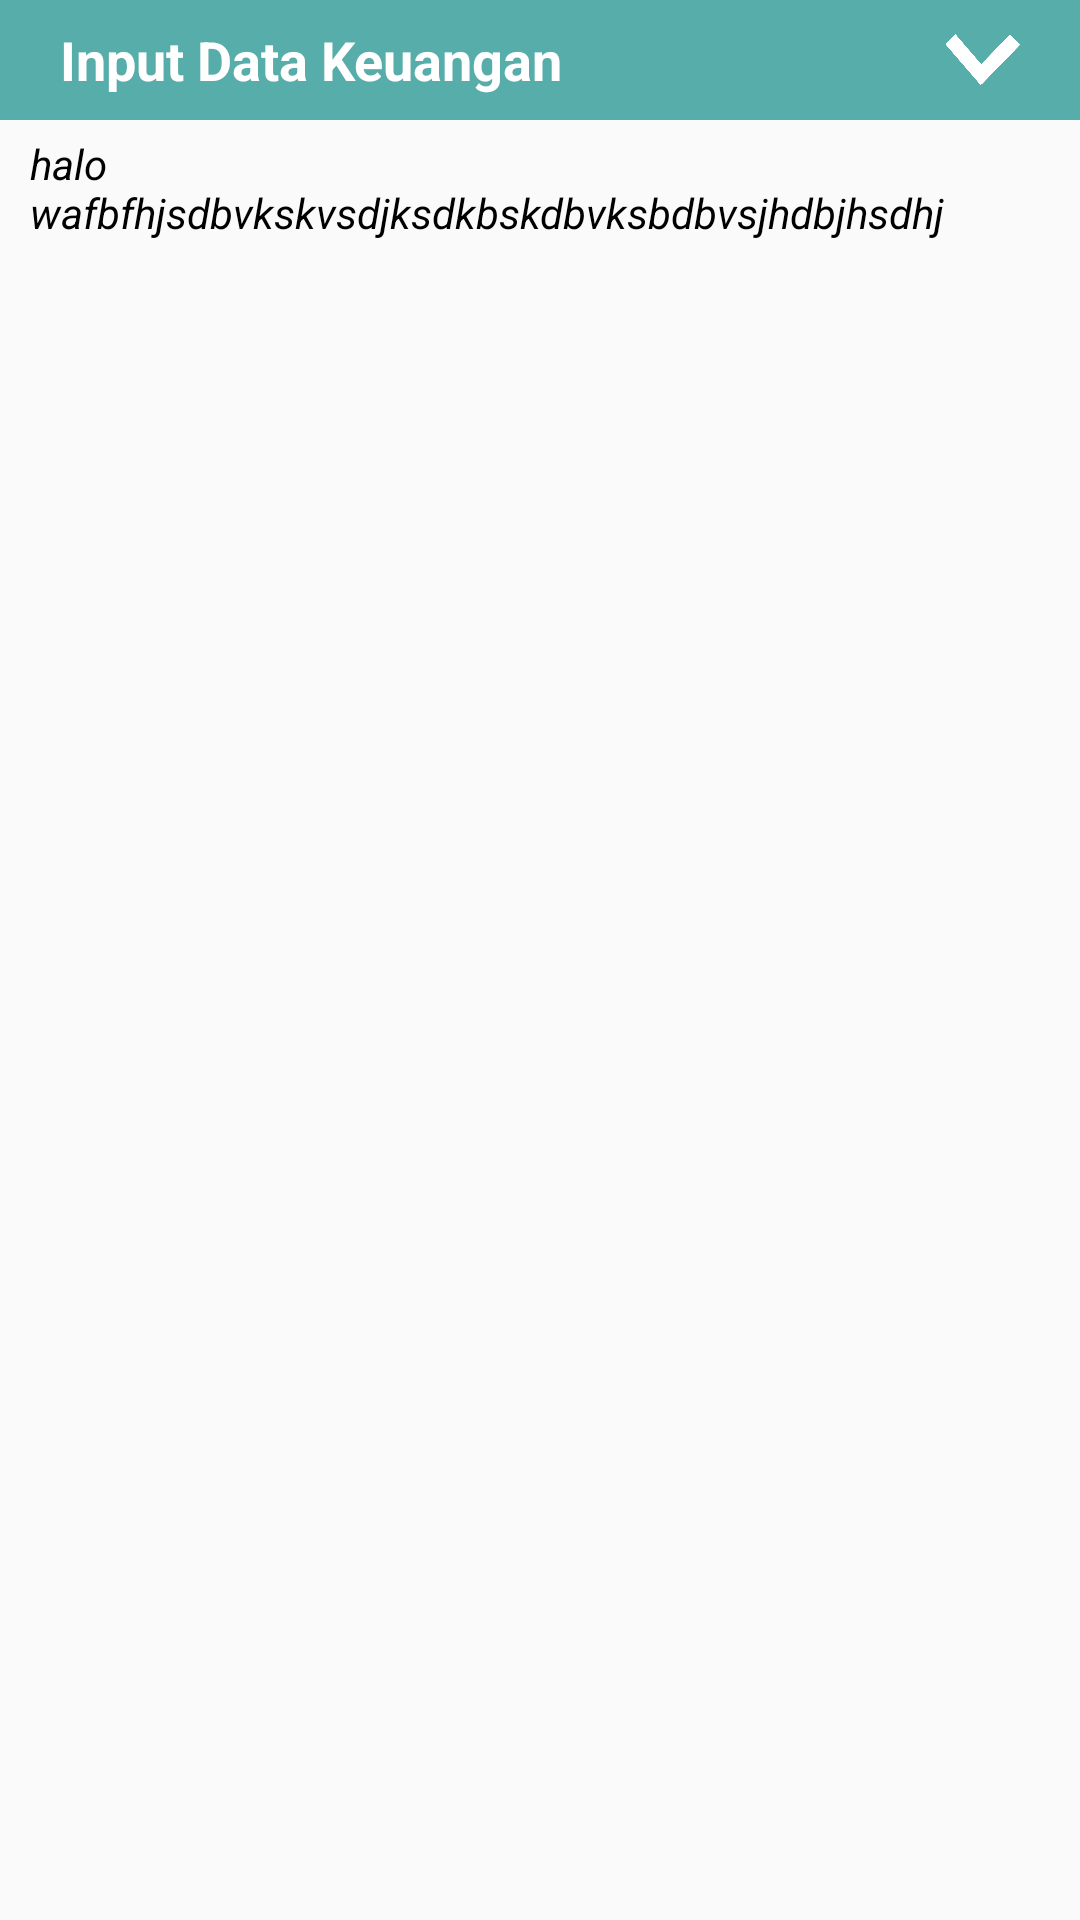

Write the Android layout XML for this screen, with the resource values it uses.
<!-- AndroidManifest.xml: application theme AppTheme -->
<!-- res/layout/list_bantuan.xml -->
<?xml version="1.0" encoding="utf-8"?>
<LinearLayout xmlns:android="http://schemas.android.com/apk/res/android"
    android:orientation="vertical" android:layout_width="match_parent"
    android:layout_height="wrap_content"
    android:layout_marginBottom="5dp">

    <RelativeLayout
        android:layout_width="match_parent"
        android:layout_height="40dp"
        android:background="@color/colorOverflow">
        <TextView
            android:layout_width="wrap_content"
            android:layout_height="wrap_content"
            android:text="Input Data Keuangan"
            android:textColor="@android:color/white"
            android:textStyle="bold"
            android:textSize="18sp"
            android:id="@+id/txt_bantuan"
            android:layout_centerVertical="true"
            android:layout_marginLeft="20dp"/>
        <Button
            android:layout_width="25dp"
            android:layout_height="17dp"
            android:background="@drawable/v_bawah"
            android:layout_centerVertical="true"
            android:layout_alignParentRight="true"
            android:layout_marginRight="20dp"
            android:id="@+id/btn_open_bantuan"/>
    </RelativeLayout>
    <TextView
        android:layout_width="match_parent"
        android:layout_height="wrap_content"
        android:layout_marginRight="20dp"
        android:layout_marginLeft="10dp"
        android:layout_marginTop="5dp"
        android:layout_marginBottom="10dp"
        android:id="@+id/isi_bantuan"
        android:text="halo wafbfhjsdbvkskvsdjksdkbskdbvksbdbvsjhdbjhsdhj"
        android:textColor="@color/black"
        android:textSize="14sp"
        android:textStyle="italic"/>


</LinearLayout>
<!-- resources referenced by this layout -->
<resources>
  <color name="black">#000000</color>
  <color name="colorOverflow">#A600857e</color>
  <!-- drawable v_bawah: png bitmap (drawable, 11430 bytes) -->
  <style name="AppTheme" parent="Theme.AppCompat.Light.NoActionBar">
          
          <item name="colorPrimary">@color/colorPrimary</item>
          <item name="colorPrimaryDark">@color/colorOverflow</item>
          <item name="colorAccent">@color/colorAccent</item>
      </style>
  <color name="colorPrimary">#f2a30e</color>
  <color name="colorAccent">#FF4081</color>
</resources>
